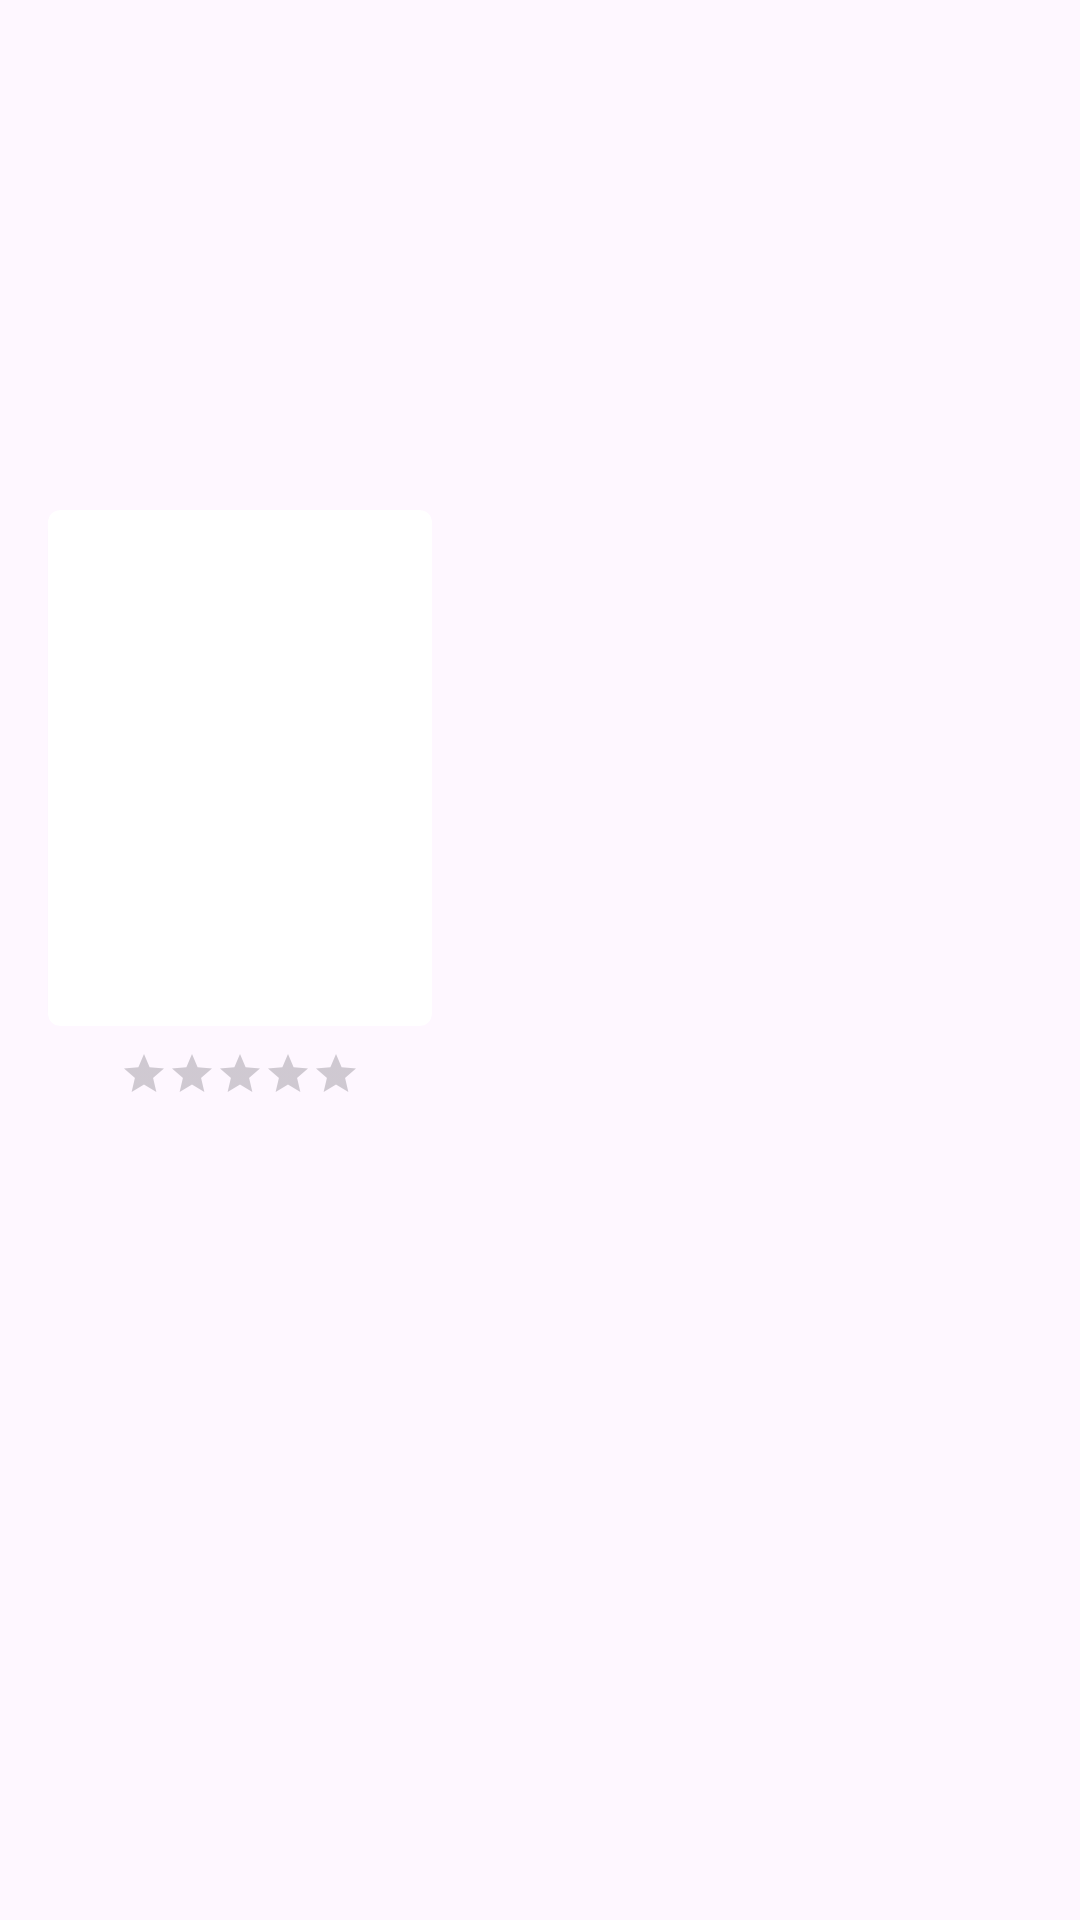

Reconstruct the res/layout file that produces this screen, plus the resources it refers to.
<!-- AndroidManifest.xml: application theme Theme.MovieApp -->
<!-- res/layout/activity_movie_details.xml -->
<?xml version="1.0" encoding="utf-8"?>
<androidx.core.widget.NestedScrollView xmlns:android="http://schemas.android.com/apk/res/android"
    xmlns:app="http://schemas.android.com/apk/res-auto"
    xmlns:tools="http://schemas.android.com/tools"
    android:layout_width="match_parent"
    android:layout_height="match_parent"
    android:fillViewport="true"
    android:id="@+id/main"
    tools:context=".MovieDetailsActivity">

    <androidx.constraintlayout.widget.ConstraintLayout
        android:layout_width="match_parent"
        android:layout_height="wrap_content">

        <androidx.constraintlayout.widget.Guideline
            android:id="@+id/backdrop_guideline"
            android:layout_width="wrap_content"
            android:layout_height="wrap_content"
            android:orientation="horizontal"
            app:layout_constraintGuide_percent="0.4" />

        <ImageView
            android:id="@+id/movie_backdrop"
            android:layout_width="0dp"
            android:layout_height="0dp"
            app:layout_constraintBottom_toBottomOf="@+id/backdrop_guideline"
            app:layout_constraintEnd_toEndOf="parent"
            app:layout_constraintStart_toStartOf="parent"
            app:layout_constraintTop_toTopOf="parent"/>

        <androidx.cardview.widget.CardView
            android:id="@+id/movie_poster_card"
            android:layout_width="128dp"
            android:layout_height="172dp"
            android:layout_marginStart="16dp"
            android:layout_marginEnd="8dp"
            app:cardCornerRadius="4dp"
            app:layout_constraintBottom_toBottomOf="@+id/backdrop_guideline"
            app:layout_constraintStart_toStartOf="parent"
            app:layout_constraintTop_toBottomOf="@+id/backdrop_guideline">

            <ImageView
                android:id="@+id/movie_poster"
                android:layout_width="match_parent"
                android:layout_height="match_parent" />

        </androidx.cardview.widget.CardView>

        <TextView
            android:id="@+id/movie_title"
            android:layout_width="0dp"
            android:layout_height="wrap_content"
            android:layout_marginStart="16dp"
            android:layout_marginTop="16dp"
            android:layout_marginEnd="16dp"
            android:textSize="18sp"
            android:textStyle="bold"
            app:layout_constraintEnd_toEndOf="parent"
            app:layout_constraintStart_toEndOf="@+id/movie_poster_card"
            app:layout_constraintTop_toBottomOf="@+id/backdrop_guideline" />

        <TextView
            android:id="@+id/movie_release_date"
            android:layout_width="wrap_content"
            android:layout_height="wrap_content"
            android:textColor="#757575"
            android:textSize="12sp"
            app:layout_constraintStart_toStartOf="@+id/movie_title"
            app:layout_constraintTop_toBottomOf="@+id/movie_title" />

        <androidx.constraintlayout.widget.Barrier
            android:id="@+id/movie_poster_title_barrier"
            android:layout_width="wrap_content"
            android:layout_height="wrap_content"
            app:barrierDirection="bottom"
            app:constraint_referenced_ids="movie_rating, movie_release_date" />

        <TextView
            android:id="@+id/movie_overview"
            android:layout_width="match_parent"
            android:layout_height="wrap_content"
            android:layout_marginStart="16dp"
            android:layout_marginTop="16dp"
            android:layout_marginEnd="16dp"
            app:layout_constraintEnd_toEndOf="parent"
            app:layout_constraintStart_toStartOf="parent"
            app:layout_constraintTop_toBottomOf="@+id/movie_poster_title_barrier" />

        <RatingBar
            android:id="@+id/movie_rating"
            android:layout_width="wrap_content"
            android:layout_height="wrap_content"
            style="@style/Widget.AppCompat.RatingBar.Small"
            android:layout_marginTop="8dp"
            app:layout_constraintEnd_toEndOf="@+id/movie_poster_card"
            app:layout_constraintStart_toStartOf="@+id/movie_poster_card"
            app:layout_constraintTop_toBottomOf="@+id/movie_poster_card" />


    </androidx.constraintlayout.widget.ConstraintLayout>

</androidx.core.widget.NestedScrollView>
<!-- resources referenced by this layout -->
<resources>
  <style name="Theme.MovieApp" parent="Base.Theme.MovieApp" />
  <style name="Base.Theme.MovieApp" parent="Theme.Material3.DayNight.NoActionBar">
          
          
          <item name="colorPrimary">@color/colorPrimary</item>
          <item name="colorPrimaryDark">@color/colorPrimaryDark</item>
          <item name="colorAccent">@color/colorAccent</item>
      </style>
  <color name="colorPrimary">#212121</color>
  <color name="colorPrimaryDark">#000000</color>
  <color name="colorAccent">#FF5252</color>
</resources>
